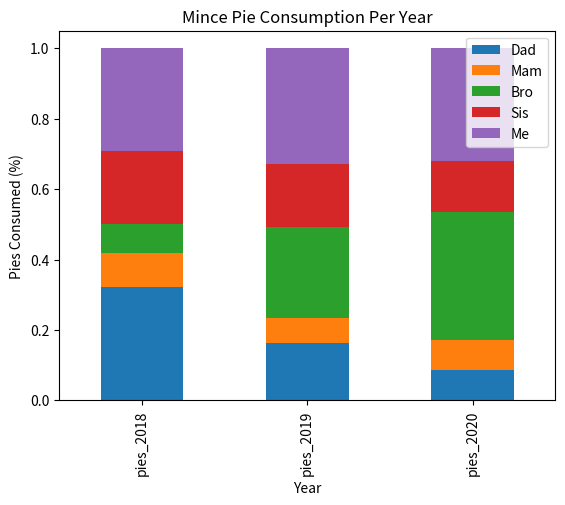

Python code for this plot:
import pandas as pd
import matplotlib.pyplot as plt
import numpy as np

plotdata = pd.DataFrame({ 	"pies_2018":[40, 12, 10, 26, 36],    				   
						  	"pies_2019":[19, 8, 30, 21, 38],    
			   				"pies_2020":[10, 10, 42, 17, 37] },    
                          index=["Dad", "Mam", "Bro", "Sis", "Me"])

plotdata = plotdata.transpose()

sumcol = np.sum(plotdata.values, axis=1)
plotdata = plotdata.divide(sumcol, axis=0)
plotdata.plot(kind="bar", stacked= True)

plt.title("Mince Pie Consumption Per Year")
plt.xlabel("Year")
plt.ylabel("Pies Consumed (%)")
plt.show()




